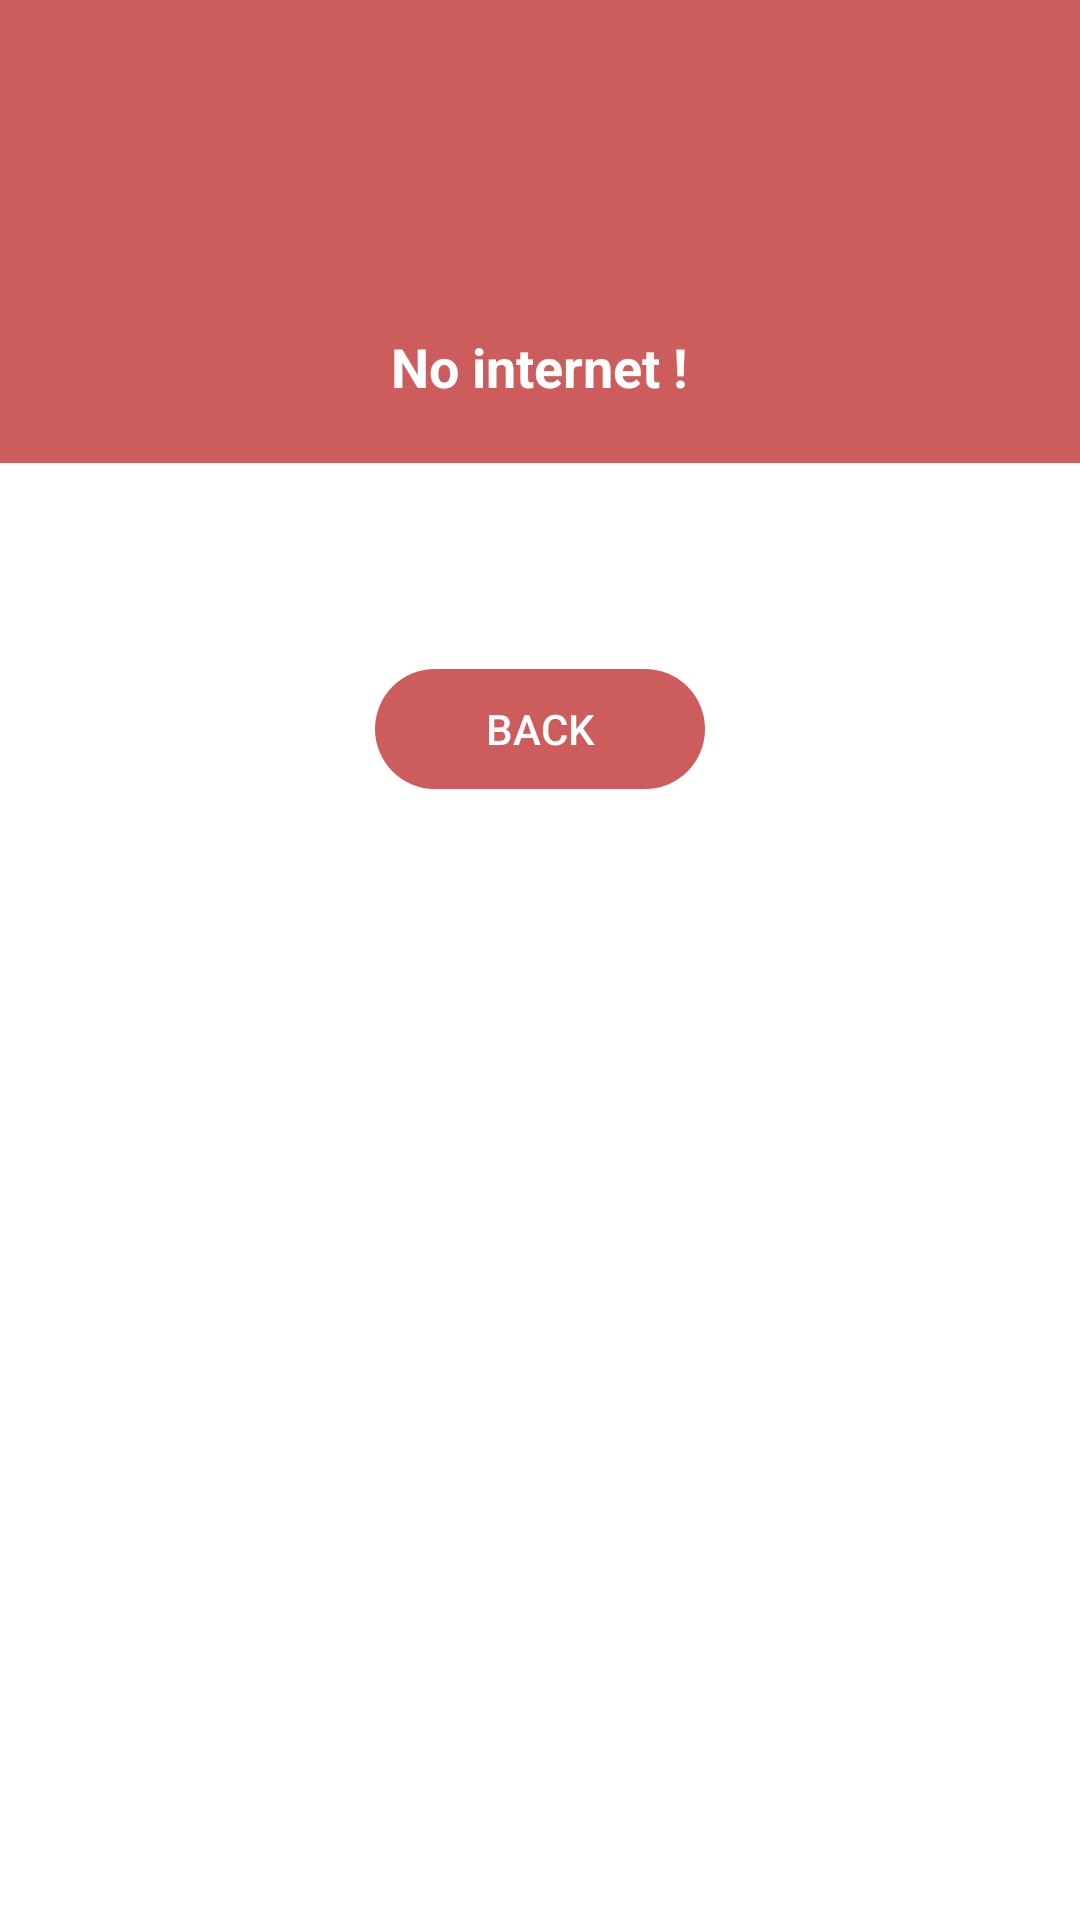

Android layout source for this screen:
<!-- AndroidManifest.xml: application theme AppTheme -->
<!-- res/layout/dialog_error.xml -->
<?xml version="1.0" encoding="utf-8"?>
<LinearLayout xmlns:android="http://schemas.android.com/apk/res/android"
    xmlns:app="http://schemas.android.com/apk/res-auto"
    android:layout_width="200dip"
    android:layout_height="wrap_content"
    android:background="@android:color/white"
    android:orientation="vertical">

    <LinearLayout
        android:layout_width="fill_parent"
        android:layout_height="wrap_content"
        android:background="@color/indian_red"
        android:gravity="center"
        android:minHeight="120.0dip"
        android:orientation="vertical"
        android:padding="@dimen/spacing_mlarge">

        <ImageView
            android:id="@+id/errorDialogIcon"
            android:layout_width="fill_parent"
            android:layout_height="80.0dip"
            android:tint="@android:color/white"/>

        <TextView
            android:id="@+id/errorDialogTitle"
            android:layout_width="wrap_content"
            android:layout_height="wrap_content"
            android:layout_marginTop="@dimen/spacing_middle"
            android:text="No internet !"
            android:textAppearance="@style/TextAppearance.AppCompat.Medium"
            android:textColor="@android:color/white"
            android:textStyle="bold" />
    </LinearLayout>

    <LinearLayout
        android:layout_width="fill_parent"
        android:layout_height="wrap_content"
        android:gravity="start|center"
        android:orientation="vertical"
        android:padding="@dimen/spacing_mlarge">

        <TextView
            android:id="@+id/errorDialogInfo"
            android:layout_width="wrap_content"
            android:layout_height="wrap_content"
            android:layout_marginTop="@dimen/spacing_small"
            android:textAppearance="@style/TextAppearance.AppCompat.Subhead"
            android:textColor="@color/gray" />
    </LinearLayout>

    <LinearLayout
        android:layout_width="fill_parent"
        android:layout_height="wrap_content"
        android:layout_marginBottom="@dimen/spacing_large"
        android:gravity="center"
        android:orientation="horizontal">

        <androidx.appcompat.widget.AppCompatButton
            android:id="@+id/bt_close"
            style="@style/Widget.AppCompat.Button.Borderless"
            android:layout_width="wrap_content"
            android:layout_height="wrap_content"
            android:background="@drawable/btn_rounded_red"
            android:paddingLeft="@dimen/spacing_mlarge"
            android:paddingRight="@dimen/spacing_mlarge"
            android:text="Back"
            android:textColor="@android:color/white" />
    </LinearLayout>
</LinearLayout>
<!-- resources referenced by this layout -->
<resources>
  <color name="gray">#808080</color>
  <color name="indian_red">#CD5C5C</color>
  <dimen name="spacing_large">15.0dip</dimen>
  <dimen name="spacing_middle">10.0dip</dimen>
  <dimen name="spacing_mlarge">20.0dip</dimen>
  <dimen name="spacing_small">3.0dip</dimen>
  <!-- drawable btn_rounded_red: vector/xml drawable (drawable, 2364 chars, omitted) -->
  <style name="AppTheme" parent="@style/Theme.AppCompat.Light.NoActionBar">
          <item name="android:actionModeBackground">@color/blue</item>
          <item name="colorPrimary">@color/colorPrimary</item>
          <item name="colorPrimaryDark">@color/colorPrimaryDark</item>
          <item name="windowActionModeOverlay">true</item>
      </style>
  <color name="blue">#0000FF</color>
  <color name="colorPrimary">#cb5dff</color>
  <color name="colorPrimaryDark">#9627cb</color>
</resources>
